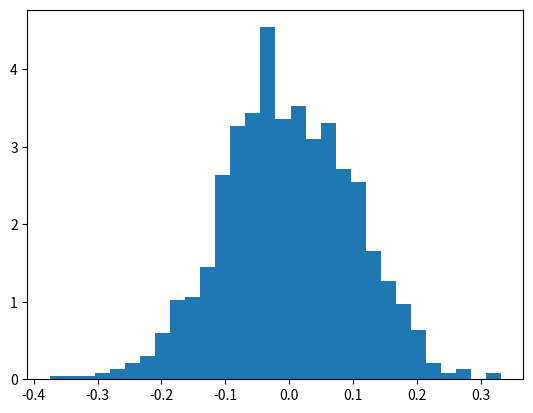

Write the Python code that produced this figure.
import matplotlib.pyplot as plt
import numpy as np

mu, sigma = 0, 0.1
s = np.random.normal(mu, sigma, 1000)

count, bins, ignored = plt.hist(s, 30, density=True)

plt.show()
